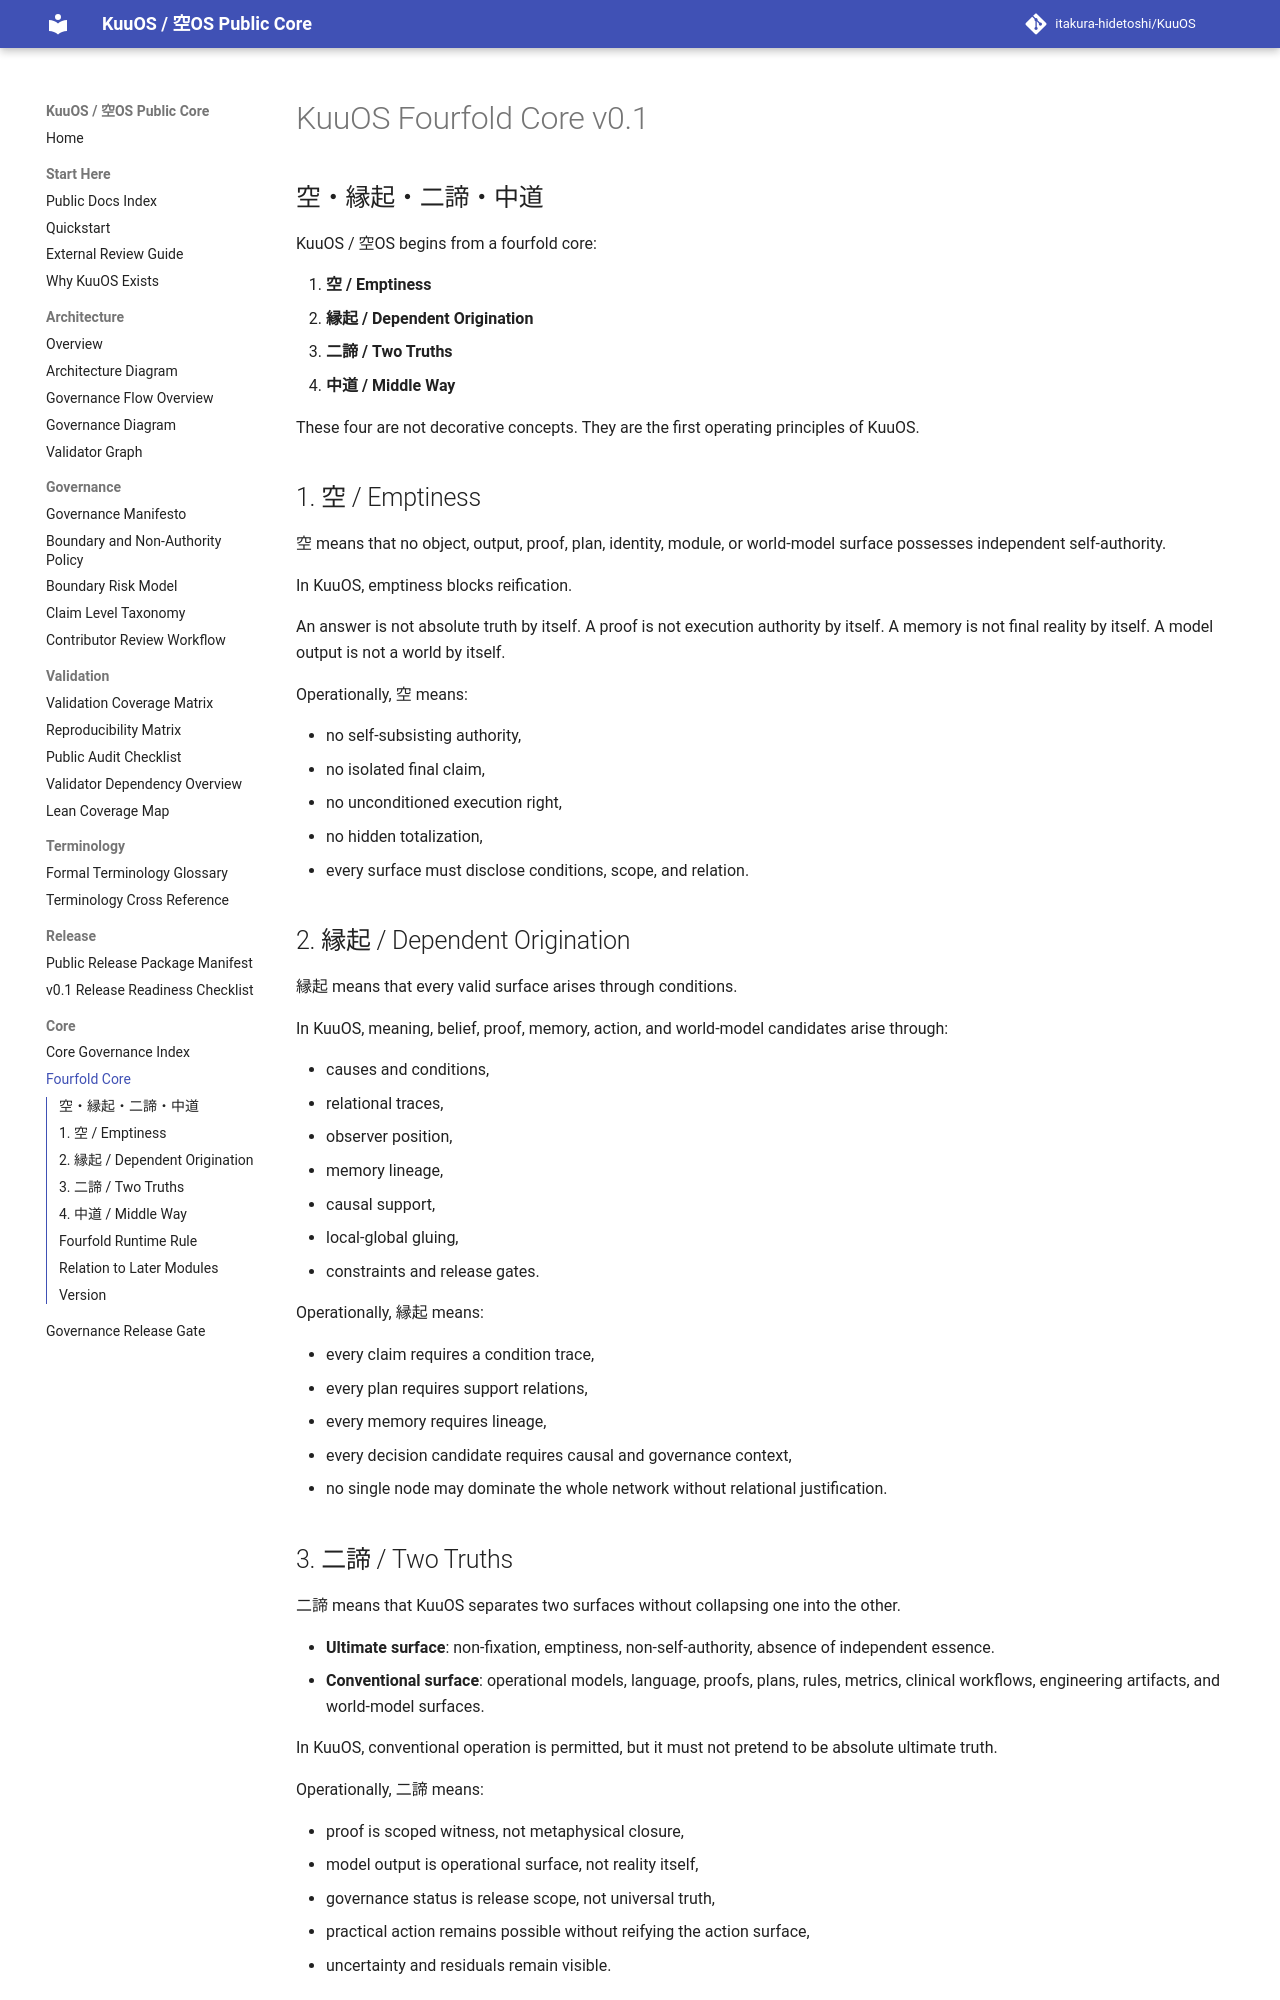

repository: itakura-hidetoshi/KuuOS · page: KUOS_FOURFOLD_CORE_v0_1/index.html · generator: mkdocs

# KuuOS Fourfold Core v0.1

## 空・縁起・二諦・中道

KuuOS / 空OS begins from a fourfold core:

1. **空 / Emptiness**
2. **縁起 / Dependent Origination**
3. **二諦 / Two Truths**
4. **中道 / Middle Way**

These four are not decorative concepts. They are the first operating principles of KuuOS.

## 1. 空 / Emptiness

空 means that no object, output, proof, plan, identity, module, or world-model surface possesses independent self-authority.

In KuuOS, emptiness blocks reification.

An answer is not absolute truth by itself. A proof is not execution authority by itself. A memory is not final reality by itself. A model output is not a world by itself.

Operationally, 空 means:

- no self-subsisting authority,
- no isolated final claim,
- no unconditioned execution right,
- no hidden totalization,
- every surface must disclose conditions, scope, and relation.

## 2. 縁起 / Dependent Origination

縁起 means that every valid surface arises through conditions.

In KuuOS, meaning, belief, proof, memory, action, and world-model candidates arise through:

- causes and conditions,
- relational traces,
- observer position,
- memory lineage,
- causal support,
- local-global gluing,
- constraints and release gates.

Operationally, 縁起 means:

- every claim requires a condition trace,
- every plan requires support relations,
- every memory requires lineage,
- every decision candidate requires causal and governance context,
- no single node may dominate the whole network without relational justification.

## 3. 二諦 / Two Truths

二諦 means that KuuOS separates two surfaces without collapsing one into the other.

- **Ultimate surface**: non-fixation, emptiness, non-self-authority, absence of independent essence.
- **Conventional surface**: operational models, language, proofs, plans, rules, metrics, clinical workflows, engineering artifacts, and world-model surfaces.

In KuuOS, conventional operation is permitted, but it must not pretend to be absolute ultimate truth.

Operationally, 二諦 means:

- proof is scoped witness, not metaphysical closure,
- model output is operational surface, not reality itself,
- governance status is release scope, not universal truth,
- practical action remains possible without reifying the action surface,
- uncertainty and residuals remain visible.
